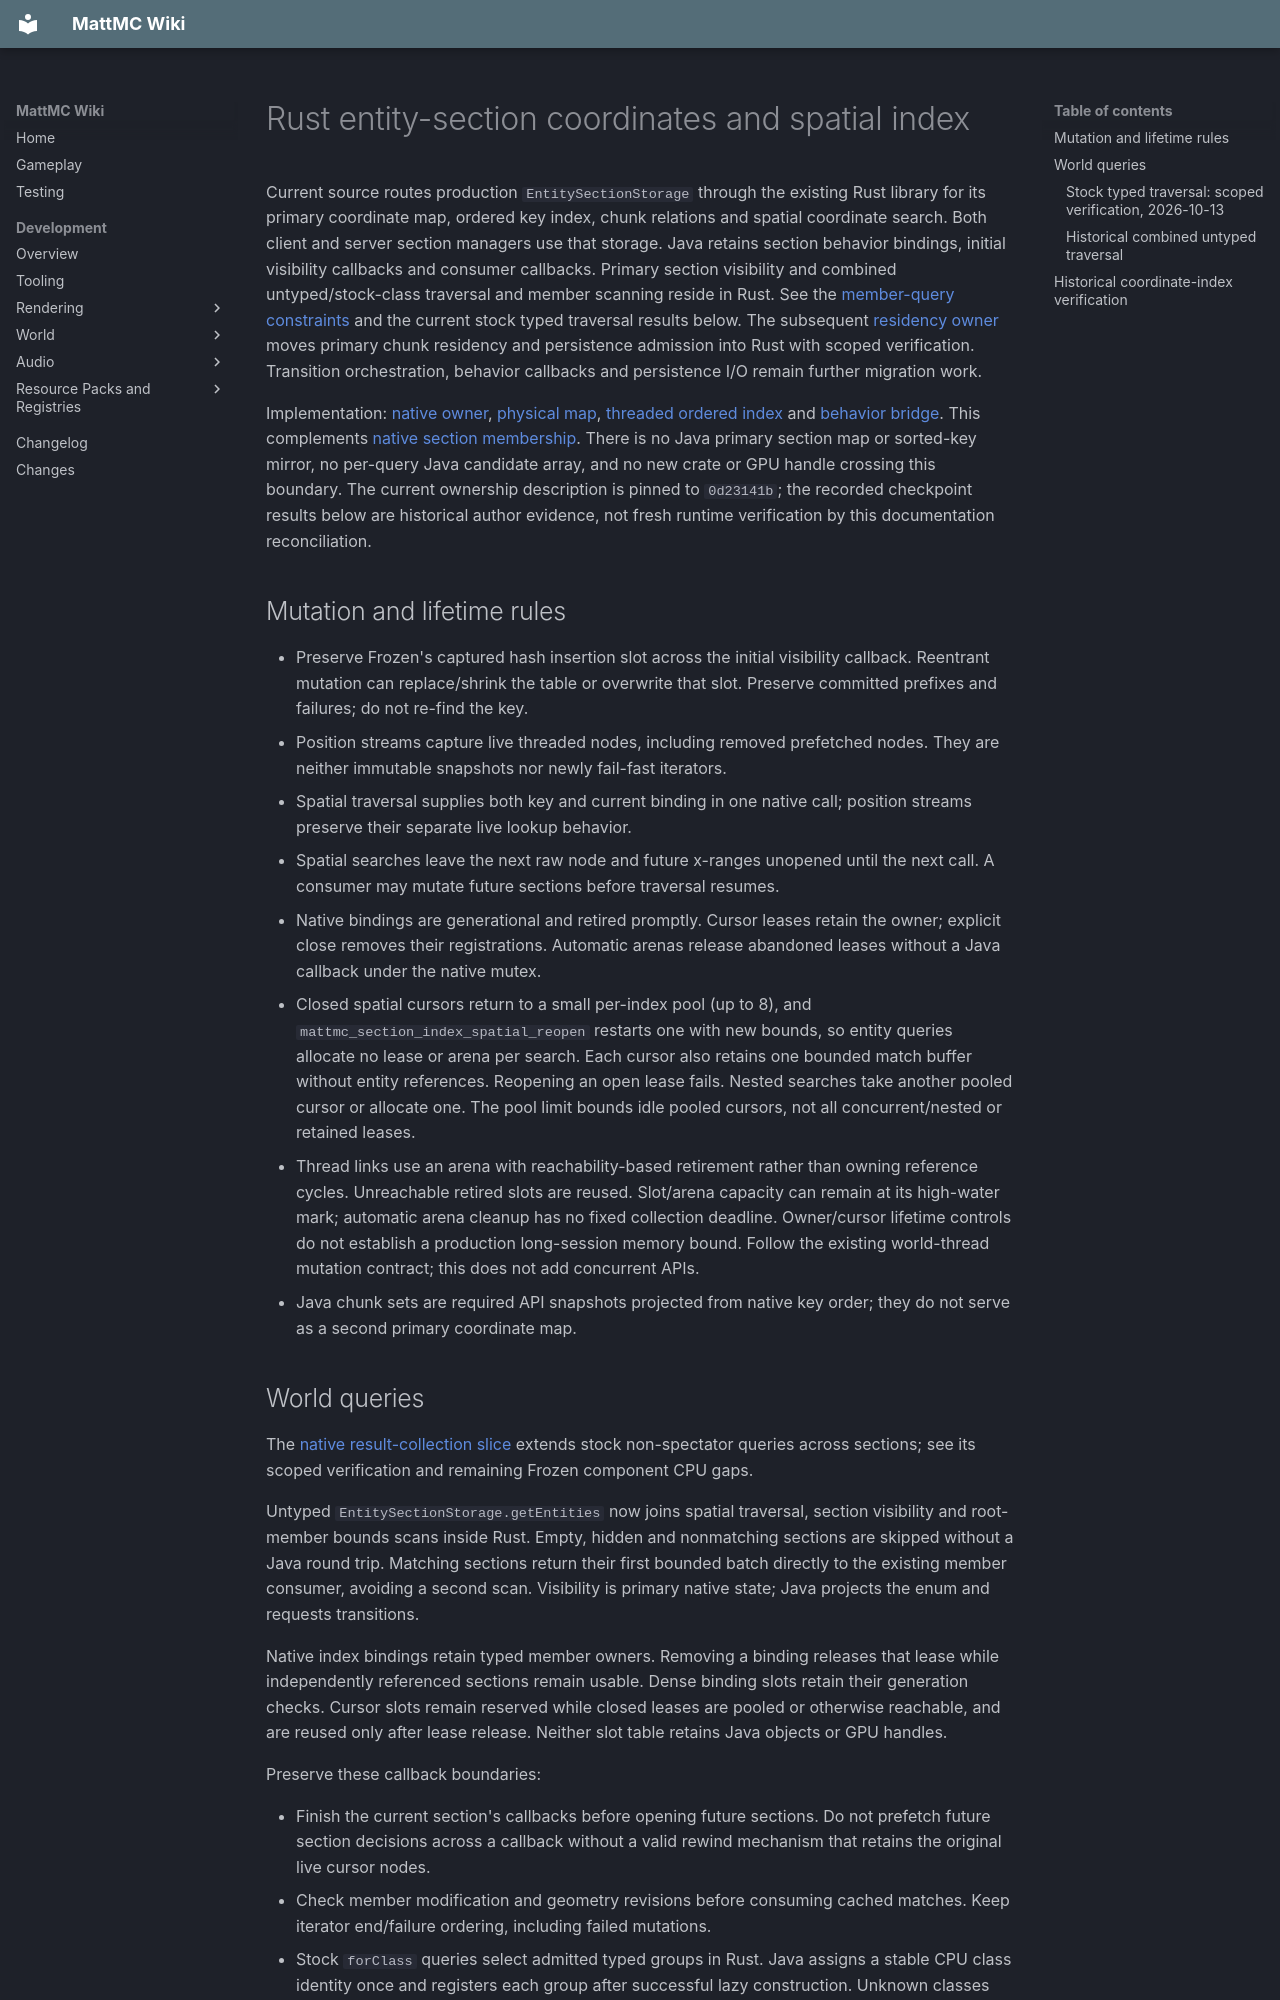

repository: HungLo2020/MattMC · page: development/world/entities/RUST-ENTITY-SECTION-INDEX/index.html · generator: mkdocs

# Rust entity-section coordinates and spatial index

Current source routes production `EntitySectionStorage` through the existing
Rust library for its primary coordinate map, ordered key index, chunk relations
and spatial coordinate search. Both client and server section managers use
that storage. Java retains section behavior bindings, initial visibility
callbacks and consumer callbacks. Primary section visibility and combined
untyped/stock-class traversal and member scanning reside in Rust. See the
[member-query constraints](RUST-ENTITY-SECTIONS.md#range-queries) and the current
stock typed traversal results below.
The subsequent [residency owner](RUST-ENTITY-RESIDENCY.md) moves primary chunk
residency and persistence admission into Rust with scoped verification.
Transition orchestration, behavior callbacks and persistence I/O remain further
migration work.

Implementation: [native owner](https://github.com/HungLo2020/MattMC/blob/0d23141bdaf918ce7314fdf3cc2f846df35d04a3/src/main/rust/world/level/entity_sections/index_ffi.rs),
[physical map](https://github.com/HungLo2020/MattMC/blob/0d23141bdaf918ce7314fdf3cc2f846df35d04a3/src/main/rust/world/level/entity_sections/section_map.rs),
[threaded ordered index](https://github.com/HungLo2020/MattMC/blob/0d23141bdaf918ce7314fdf3cc2f846df35d04a3/src/main/rust/world/level/entity_sections/section_tree.rs)
and [behavior bridge](https://github.com/HungLo2020/MattMC/blob/0d23141bdaf918ce7314fdf3cc2f846df35d04a3/src/main/java/net/minecraft/world/level/entity/NativeEntitySectionIndex.java).
This complements [native section membership](RUST-ENTITY-SECTIONS.md).
There is no Java primary section map or sorted-key mirror, no per-query Java
candidate array, and no new crate or GPU handle crossing this boundary.
The current ownership description is pinned to `0d23141b`; the recorded
checkpoint results below are historical author evidence, not fresh runtime
verification by this documentation reconciliation.

## Mutation and lifetime rules

- Preserve Frozen's captured hash insertion slot across the initial visibility
  callback. Reentrant mutation can replace/shrink the table or overwrite that
  slot. Preserve committed prefixes and failures; do not re-find the key.
- Position streams capture live threaded nodes, including removed prefetched
  nodes. They are neither immutable snapshots nor newly fail-fast iterators.
- Spatial traversal supplies both key and current binding in one native call;
  position streams preserve their separate live lookup behavior.
- Spatial searches leave the next raw node and future x-ranges unopened until
  the next call. A consumer may mutate future sections before traversal resumes.
- Native bindings are generational and retired promptly. Cursor leases retain
  the owner; explicit close removes their registrations. Automatic arenas
  release abandoned leases without a Java callback under the native mutex.
- Closed spatial cursors return to a small per-index pool (up to 8), and
  `mattmc_section_index_spatial_reopen` restarts one with new bounds, so entity
  queries allocate no lease or arena per search. Each cursor also retains one
  bounded match buffer without entity references. Reopening an open lease fails.
  Nested searches take another pooled cursor or allocate one. The pool limit
  bounds idle pooled cursors, not all concurrent/nested or retained leases.
- Thread links use an arena with reachability-based retirement rather than
  owning reference cycles. Unreachable retired slots are reused. Slot/arena
  capacity can remain at its high-water mark; automatic arena cleanup has no
  fixed collection deadline. Owner/cursor lifetime controls do not establish
  a production long-session memory bound. Follow the
  existing world-thread mutation contract; this does not add concurrent APIs.
- Java chunk sets are required API snapshots projected from native key order;
  they do not serve as a second primary coordinate map.
